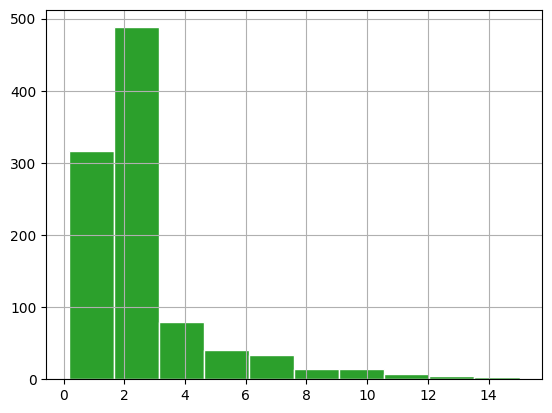

Reproduce this figure in Python.
import numpy as np
import pandas as pd
import scipy.stats as stats
import matplotlib.pyplot as plt
import seaborn as sns

%matplotlib inline

# here I generate fake data to have slighly fat squirrels

np.random.seed(42)

r1 = stats.expon.rvs(size=500, loc = 0.15, scale = 3 )
r2 = stats.norm.rvs(size=500,loc=2,scale = 0.45)
pop = pd.Series(np.concatenate([r1,r2]))
samp_size = 80 # 80 > 30 -> Normal distribution.
pop

pop.hist()

squirrels = pop.sample(samp_size)
squirrels.hist()

sns.set_theme()
pop.hist()


# The mean of our sample, however, is:
squirrels_mean = squirrels.mean()
print("Sample mean of squirrels: {:.2f}".format(squirrels_mean))

# Let's compute the standard error:
sem = np.std(pop)/np.sqrt(samp_size)
sem

#Remember:

# The Central Limit Theorem tells us that no matter the true underlying distribution of the population,
# if we take multiple samples of a fixed size and we plot the means of these samples, they will form a 
# normal distribution centered around the population mean. 
# This distribution is called the "Sample distribution of the sample means".

# The "Sample distribution of the sample mean" has these 3 properties:
    # 1) its mean is equal to the mean of the population (we're assuming it's 2kg)
    # 2) its standard deviation is equal to the standard error of our estimate (we computed it above as 'sem')
    # 3) it resembles a normal distribution.

z = (squirrels_mean-2)/sem
print("The z score of our sample is: {:.2f}".format(z))

zc = stats.norm.ppf(1-0.05) # 0.95 is the confidence level.
print("The critical value corresponding to a 0.95 area of a normal distribution is: {:.2f}".format(zc))

zc = stats.norm.ppf(0.98)
print("The critical value corresponding to a 0.95 area of a normal distribution is: {:.2f}".format(zc))

zc = stats.norm.ppf(0.999)
print("The critical value corresponding to a 0.95 area of a normal distribution is: {:.2f}".format(zc))

n = 45 # 45 > 30 -> Normal distribution
# Ho: \mu = 100
# Ha: mean != 100

sample_mean = 130
pop_mean = 100
pop_std_dev = 10

z = ( sample_mean - pop_mean ) / ( pop_std_dev / np.sqrt(45) )
print("Our z score is: {:.2f}".format(z))

zc = stats.norm.ppf(1-(0.05/2))
print("Our zc score is: {:.2f}".format(zc))

